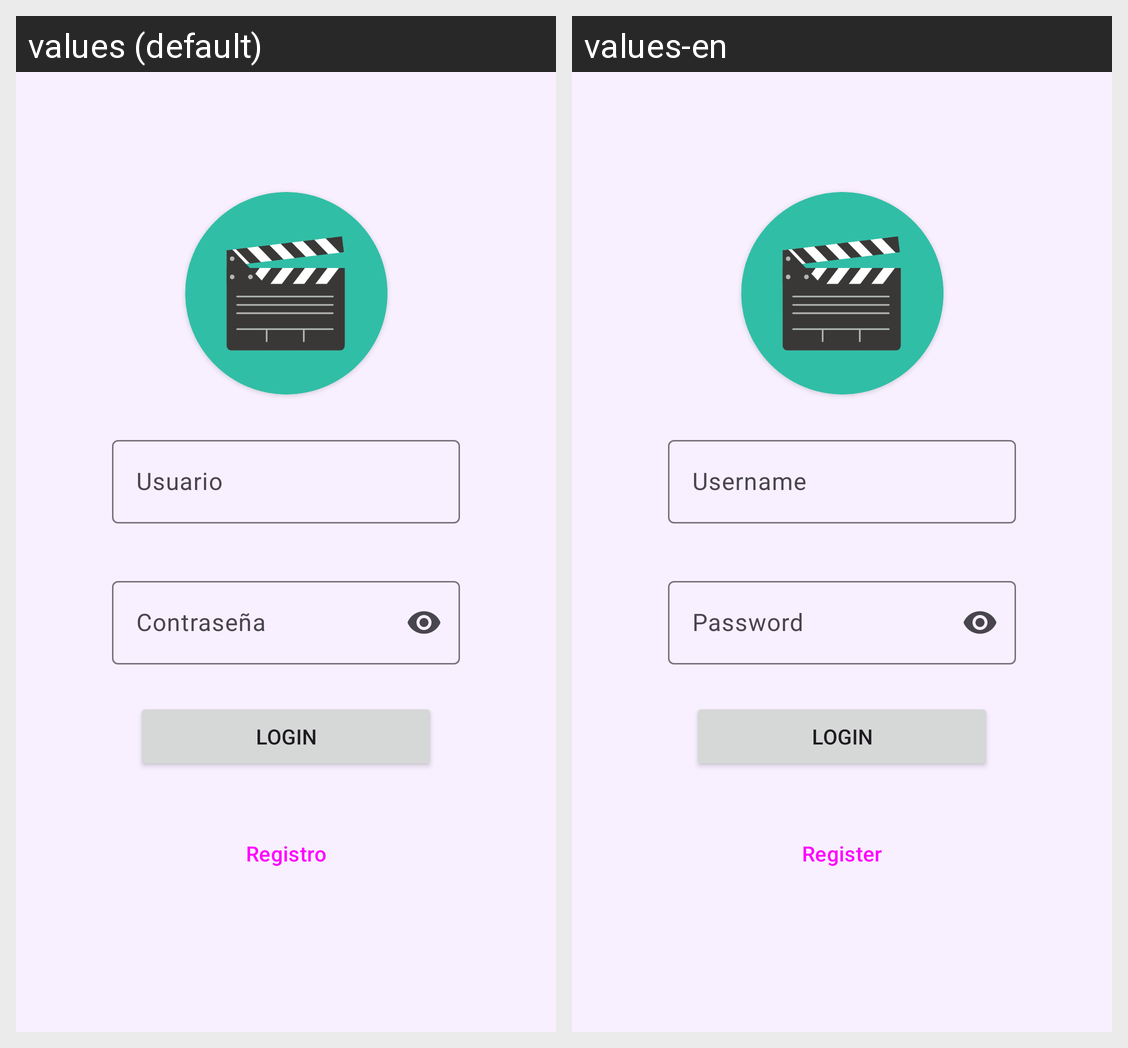

For this localized Android screen grid, give each drawn string resource with its value in every locale shown.
Android screen res/layout/fragment_login.xml rendered under 2 locales, left to right: values (default), values-en. Device: Nexus 5 (rendered at 1080×1920; each locale shown at half size, 540×960, under a caption strip naming it); theme Theme.SeguimientoPelículas.
Strings drawn on this screen, with the default value and each locale's value (text and hints the layout hard-codes, and strings that could not be matched under every locale, appear in the picture but are not listed):

username_login
  values: Usuario
  values-en: Username

password_login
  values: Contraseña
  values-en: Password

login
  values: Login
  values-en: Login

register_login
  values: Registro
  values-en: Register
